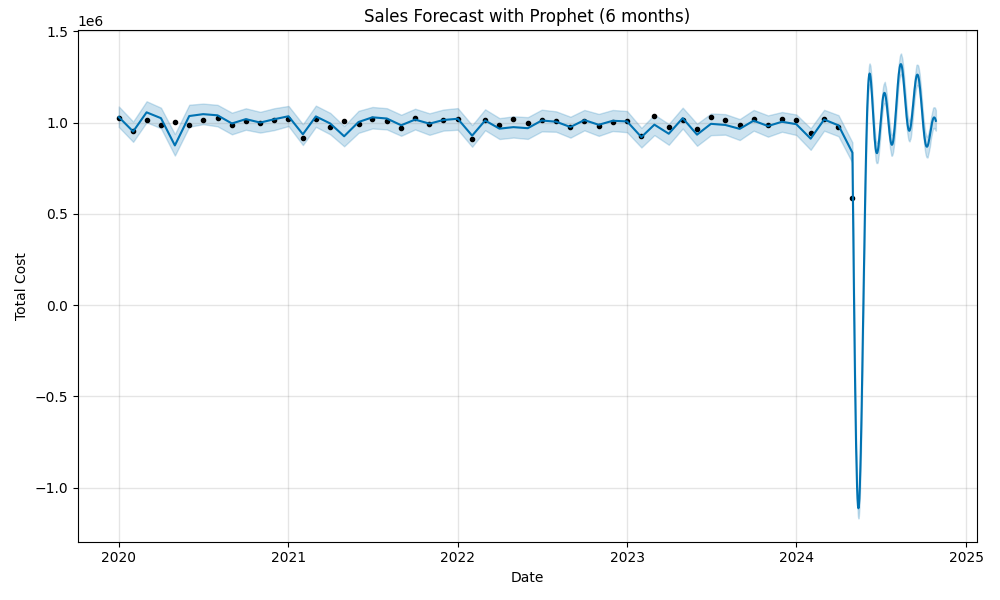

The file beside this chart, header and first rows:
ds, yhat, yhat_lower, yhat_upper
2020-01-01 00:00:00, 1030646, 976246, 1088517
2020-02-01 00:00:00, 951277, 894451, 1005926
2020-03-01 00:00:00, 1056212, 1001573, 1116831
2020-04-01 00:00:00, 1024348, 968959, 1081609
2020-05-01 00:00:00, 875002, 819251, 936994
2020-06-01 00:00:00, 1035977, 977193, 1097865
2020-07-01 00:00:00, 1046305, 991209, 1104158
2020-08-01 00:00:00, 1039892, 979428, 1097371
2020-09-01 00:00:00, 995207, 935679, 1054349
2020-10-01 00:00:00, 1018988, 960810, 1078415
2020-11-01 00:00:00, 1000178, 945266, 1058950
2020-12-01 00:00:00, 1018201, 958845, 1078571
2021-01-01 00:00:00, 1034794, 980959, 1091396
2021-02-01 00:00:00, 935947, 876951, 991365
2021-03-01 00:00:00, 1033909, 976647, 1093037
2021-04-01 00:00:00, 995202, 935821, 1053044
2021-05-01 00:00:00, 925173, 870125, 981355
2021-06-01 00:00:00, 1003203, 943730, 1064446
2021-07-01 00:00:00, 1028937, 967882, 1085666
2021-08-01 00:00:00, 1022433, 962589, 1078995
2021-09-01 00:00:00, 985443, 927646, 1043015
2021-10-01 00:00:00, 1016425, 962584, 1076023
2021-11-01 00:00:00, 994221, 932868, 1050928
2021-12-01 00:00:00, 1014275, 956050, 1071522
2022-01-01 00:00:00, 1020983, 960866, 1079459
2022-02-01 00:00:00, 928564, 867451, 986123
2022-03-01 00:00:00, 1011534, 958106, 1072793
2022-04-01 00:00:00, 966894, 910017, 1024577
2022-05-01 00:00:00, 975166, 918059, 1034341
2022-06-01 00:00:00, 969382, 910647, 1029796
2022-07-01 00:00:00, 1011422, 951697, 1070819
2022-08-01 00:00:00, 1004996, 949795, 1061728
2022-09-01 00:00:00, 975799, 917485, 1032194
2022-10-01 00:00:00, 1013761, 957563, 1069478
2022-11-01 00:00:00, 987991, 927154, 1047602
2022-12-01 00:00:00, 1009862, 953755, 1069275
2023-01-01 00:00:00, 1006650, 947464, 1063501
2023-02-01 00:00:00, 920669, 863670, 971168
2023-03-01 00:00:00, 988759, 931489, 1043980
2023-04-01 00:00:00, 939053, 878449, 992692
2023-05-01 00:00:00, 1024499, 967520, 1081920
2023-06-01 00:00:00, 934081, 872830, 993783
2023-07-01 00:00:00, 993303, 931167, 1049881
2023-08-01 00:00:00, 987111, 933853, 1046456
2023-09-01 00:00:00, 965814, 904350, 1019414
2023-10-01 00:00:00, 1010530, 955908, 1069436
2023-11-01 00:00:00, 981045, 922738, 1039539
2023-12-01 00:00:00, 1004565, 949927, 1058056
2024-01-01 00:00:00, 991447, 932099, 1044467
2024-02-01 00:00:00, 911983, 850714, 968979
2024-03-01 00:00:00, 1016828, 955609, 1070032
2024-04-01 00:00:00, 984868, 925145, 1040706
2024-05-01 00:00:00, 835430, 779477, 891844
2024-05-02 00:00:00, 597294, 540020, 654592
2024-05-03 00:00:00, 362499, 308307, 414795
2024-05-04 00:00:00, 134784, 76369, 189017
2024-05-05 00:00:00, -82248, -143086, -24846
2024-05-06 00:00:00, -285203, -341210, -225235
2024-05-07 00:00:00, -470969, -531379, -412315
2024-05-08 00:00:00, -636776, -695932, -581614
... 174 more rows
